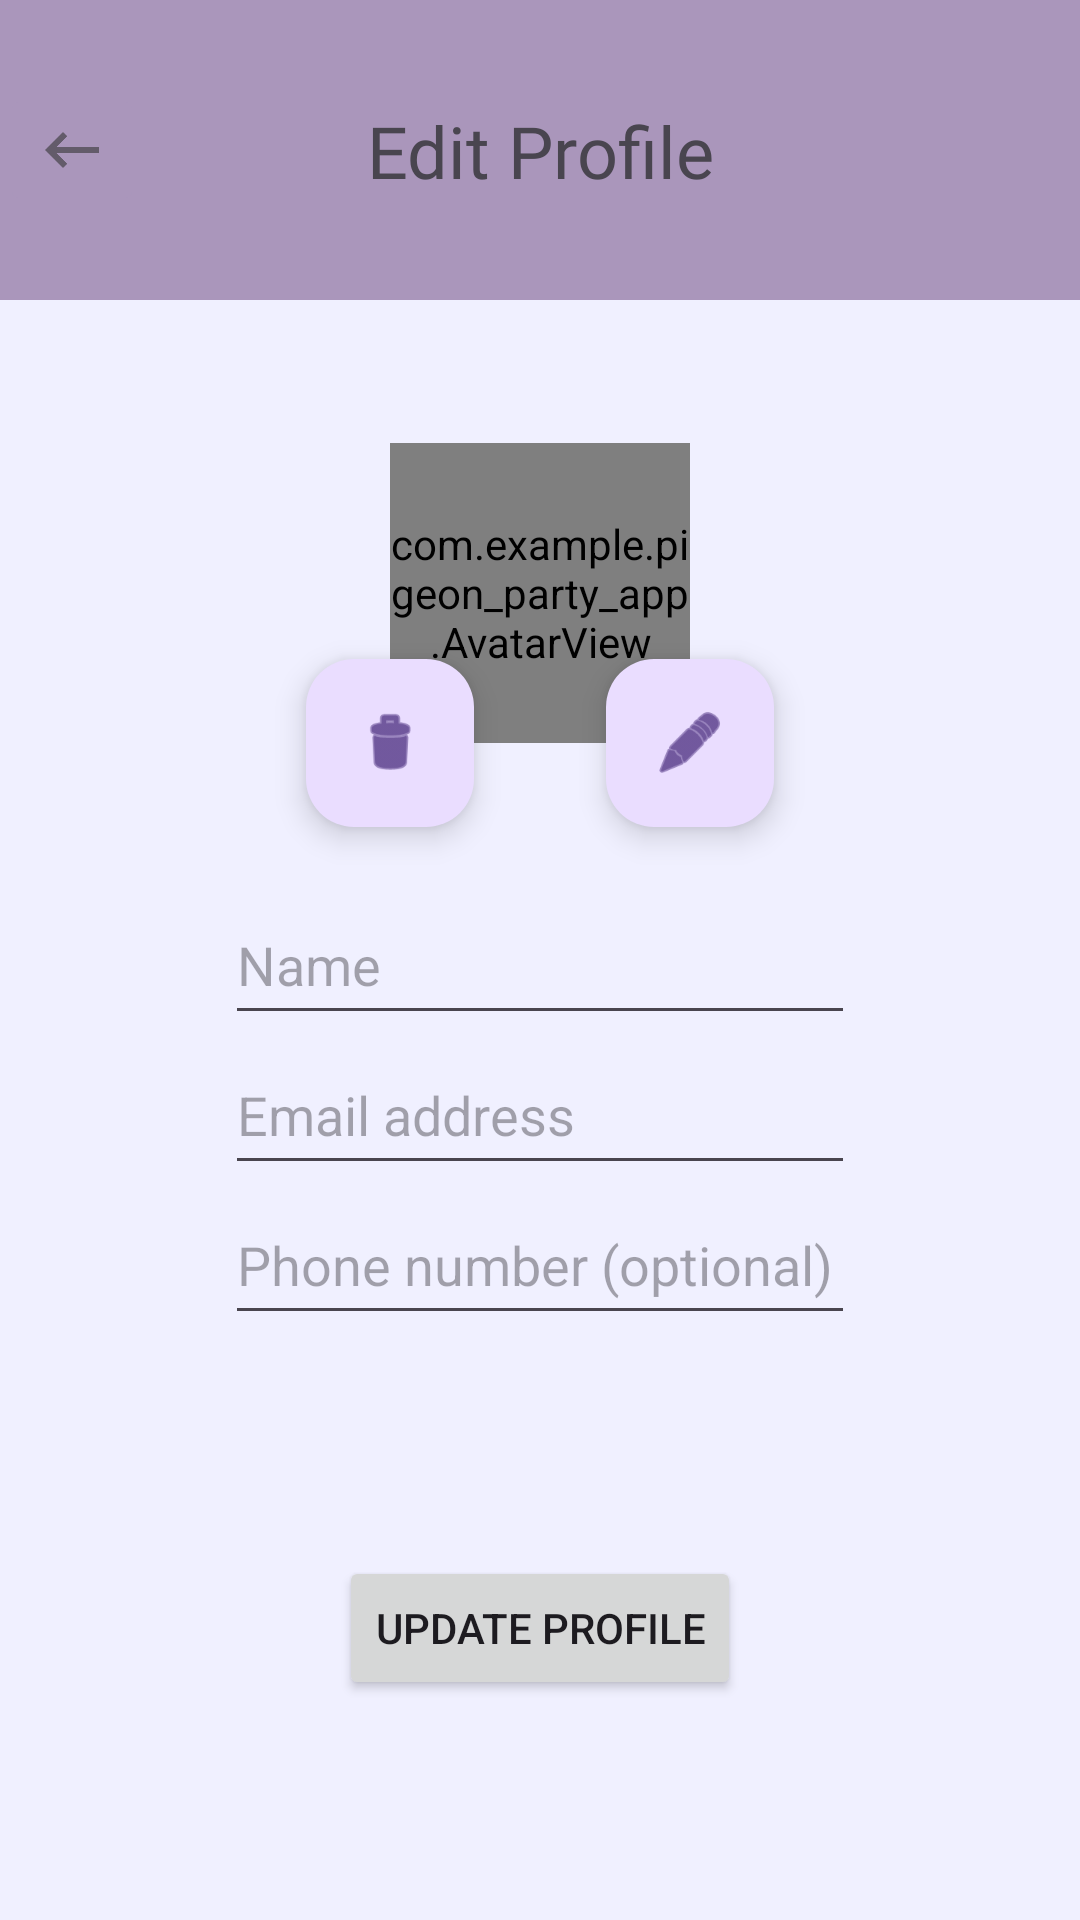

Reconstruct the res/layout file that produces this screen, plus the resources it refers to.
<!-- AndroidManifest.xml: application theme Theme.Pigeon_party_app -->
<!-- res/layout/fragment_edit_entrant_profile.xml -->
<?xml version="1.0" encoding="utf-8"?>
<androidx.constraintlayout.widget.ConstraintLayout xmlns:android="http://schemas.android.com/apk/res/android"
    xmlns:app="http://schemas.android.com/apk/res-auto"
    xmlns:tools="http://schemas.android.com/tools"
    android:layout_width="match_parent"
    android:layout_height="match_parent"
    android:clickable="true"
    android:background="@color/appBackground">

    <androidx.constraintlayout.widget.ConstraintLayout
        android:id="@+id/top_section"
        android:layout_width="match_parent"
        android:layout_height="100dp"
        android:background="@color/headingBackground"
        app:layout_constraintEnd_toEndOf="parent"
        app:layout_constraintStart_toStartOf="parent"
        app:layout_constraintTop_toTopOf="parent">

        <TextView
            android:id="@+id/title"
            android:layout_width="wrap_content"
            android:layout_height="wrap_content"
            android:background="@color/headingBackground"
            android:fontFamily="@font/roboto_light"
            android:gravity="center"
            android:paddingLeft="18dp"
            android:paddingRight="18dp"
            android:text="Edit Profile"
            android:textSize="24sp"
            app:layout_constraintBottom_toBottomOf="parent"
            app:layout_constraintEnd_toEndOf="parent"
            app:layout_constraintStart_toStartOf="parent"
            app:layout_constraintTop_toTopOf="parent" />

        <ImageButton
            android:id="@+id/button_back"
            android:layout_width="wrap_content"
            android:layout_height="wrap_content"
            android:backgroundTint="@color/headingBackground"
            app:layout_constraintBottom_toBottomOf="parent"
            app:layout_constraintStart_toStartOf="parent"
            app:layout_constraintTop_toTopOf="parent"
            app:srcCompat="@drawable/ic_back_button" />

    </androidx.constraintlayout.widget.ConstraintLayout>

    <com.example.pigeon_party_app.AvatarView
        android:id="@+id/entrant_profile_image"
        android:layout_width="@dimen/avatar_size"
        android:layout_height="@dimen/avatar_size"
        app:layout_constraintBottom_toTopOf="@+id/editText_edit_user_name"
        app:layout_constraintEnd_toEndOf="parent"
        app:layout_constraintStart_toStartOf="parent"
        app:layout_constraintTop_toBottomOf="@+id/top_section" />

    <androidx.constraintlayout.widget.Group
        android:id="@+id/group"
        android:layout_width="wrap_content"
        android:layout_height="wrap_content"
        app:layout_constraintBottom_toTopOf="parent"
        app:layout_constraintEnd_toStartOf="parent"
        app:layout_constraintStart_toStartOf="parent"
        app:layout_constraintTop_toTopOf="parent" />

    <EditText
        android:id="@+id/editText_edit_user_email"
        android:layout_width="wrap_content"
        android:layout_height="50dp"
        android:ems="10"
        android:hint="Email address"
        android:inputType="textEmailAddress"
        app:layout_constraintBottom_toBottomOf="parent"
        app:layout_constraintEnd_toEndOf="parent"
        app:layout_constraintStart_toStartOf="parent"
        app:layout_constraintTop_toBottomOf="@+id/top_section" />

    <EditText
        android:id="@+id/editText_edit_user_name"
        android:layout_width="wrap_content"
        android:layout_height="50dp"
        android:ems="10"
        android:hint="Name"
        app:layout_constraintBottom_toTopOf="@+id/editText_edit_user_email"
        app:layout_constraintEnd_toEndOf="parent"
        app:layout_constraintStart_toStartOf="parent" />

    <EditText
        android:id="@+id/editText_edit_user_phone"
        android:layout_width="wrap_content"
        android:layout_height="50dp"
        android:ems="10"
        android:hint="Phone number (optional)"
        android:inputType="phone"
        app:layout_constraintEnd_toEndOf="parent"
        app:layout_constraintStart_toStartOf="parent"
        app:layout_constraintTop_toBottomOf="@+id/editText_edit_user_email" />

    <Button
        android:id="@+id/update_user_profile_button"
        android:layout_width="wrap_content"
        android:layout_height="wrap_content"
        android:text="Update profile"
        app:layout_constraintBottom_toBottomOf="parent"
        app:layout_constraintEnd_toEndOf="parent"
        app:layout_constraintStart_toStartOf="parent"
        app:layout_constraintTop_toBottomOf="@+id/editText_edit_user_phone" />

    <com.google.android.material.floatingactionbutton.FloatingActionButton
        android:id="@+id/delete_profile_pic_button"
        android:layout_width="wrap_content"
        android:layout_height="wrap_content"
        android:clickable="true"
        app:fabSize="mini"
        app:layout_constraintBottom_toBottomOf="@+id/entrant_profile_image"
        app:layout_constraintEnd_toStartOf="@+id/entrant_profile_image"
        app:layout_constraintStart_toStartOf="@+id/entrant_profile_image"
        app:layout_constraintTop_toBottomOf="@+id/entrant_profile_image"
        app:srcCompat="@android:drawable/ic_menu_delete" />

    <com.google.android.material.floatingactionbutton.FloatingActionButton
        android:id="@+id/change_profile_pic_button"
        android:layout_width="wrap_content"
        android:layout_height="wrap_content"
        android:clickable="true"
        app:fabSize="mini"
        app:layout_constraintBottom_toBottomOf="@+id/entrant_profile_image"
        app:layout_constraintEnd_toEndOf="@+id/entrant_profile_image"
        app:layout_constraintStart_toEndOf="@+id/entrant_profile_image"
        app:layout_constraintTop_toBottomOf="@+id/entrant_profile_image"
        app:srcCompat="@android:drawable/ic_menu_edit" />

</androidx.constraintlayout.widget.ConstraintLayout>
<!-- resources referenced by this layout -->
<resources>
  <color name="appBackground">#F0F0FF</color>
  <color name="headingBackground">#AA96BB</color>
  <dimen name="avatar_size">100dp</dimen>
  <!-- drawable ic_back_button: png bitmap (drawable-hdpi, 321 bytes) -->
  <style name="Theme.Pigeon_party_app" parent="Base.Theme.Pigeon_party_app" />
  <style name="Base.Theme.Pigeon_party_app" parent="Theme.Material3.DayNight.NoActionBar">
          
          
      </style>
</resources>
